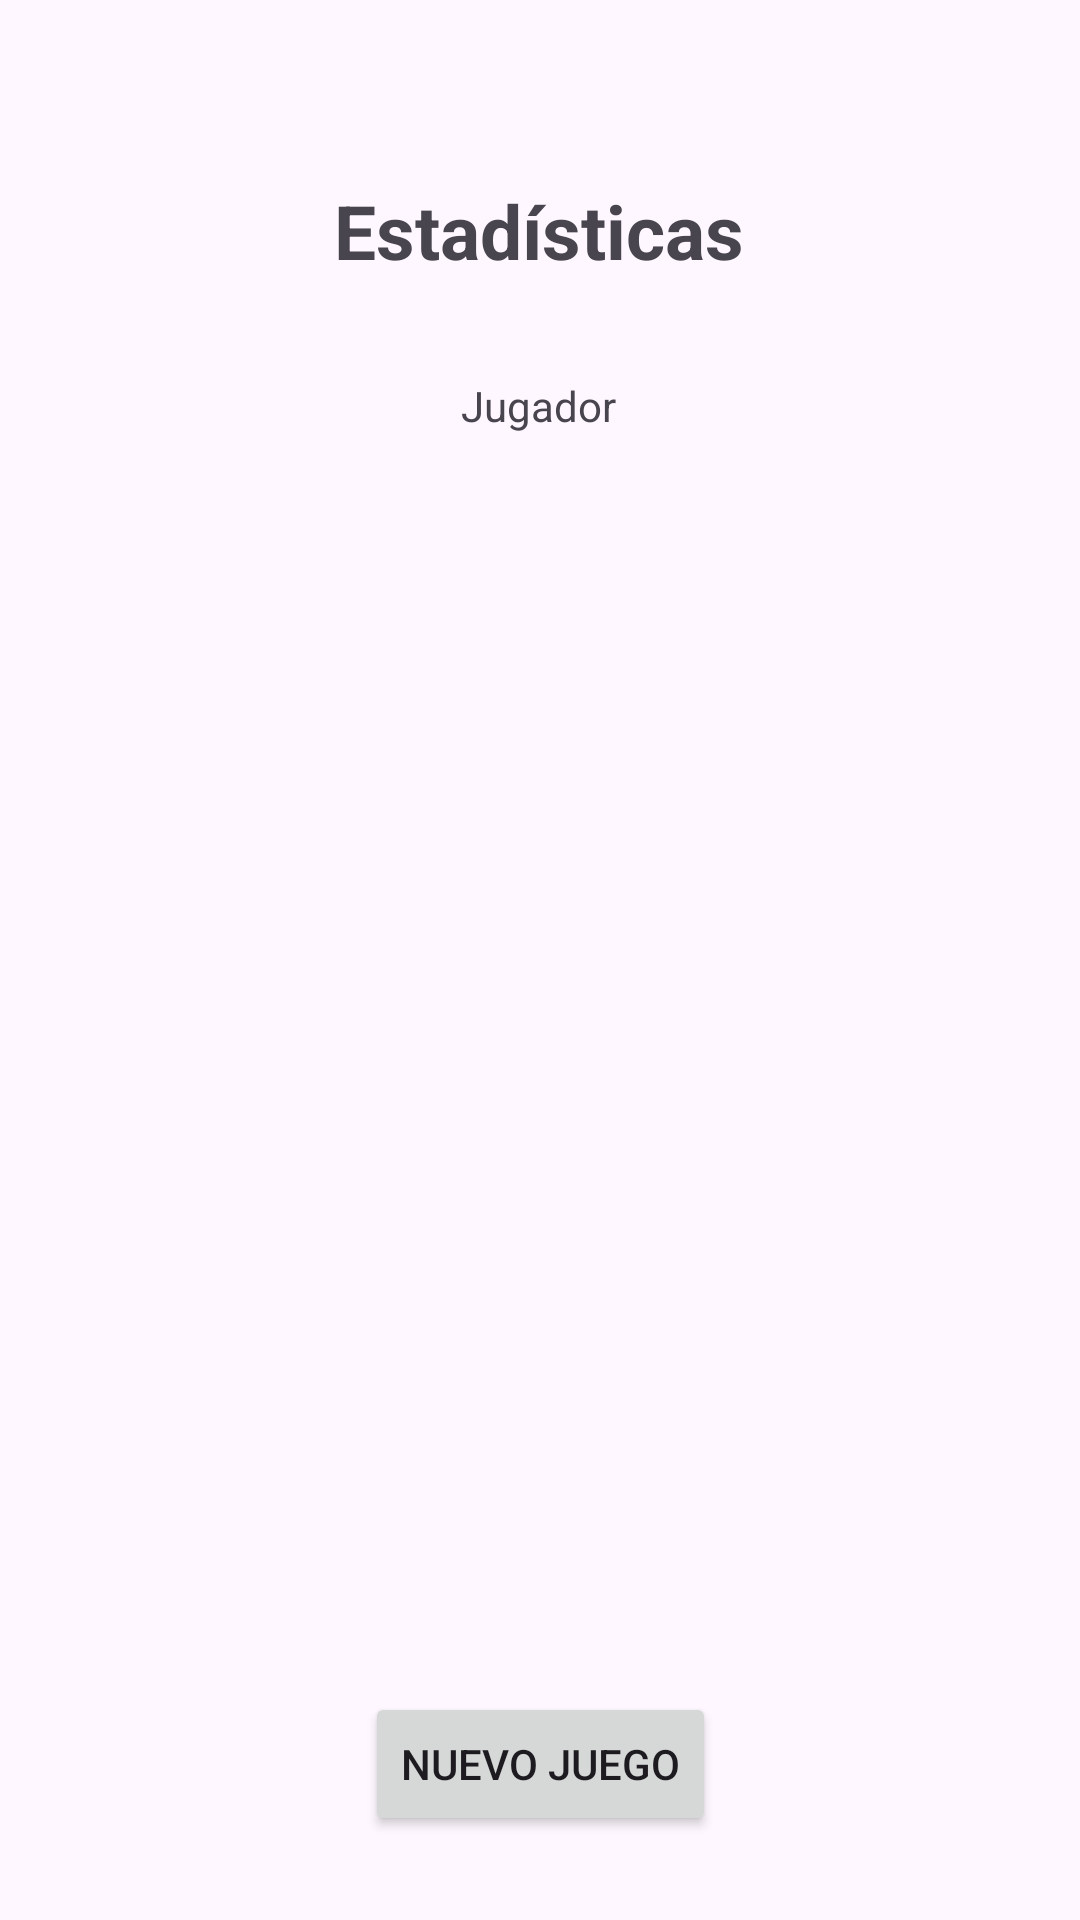

Reconstruct the res/layout file that produces this screen, plus the resources it refers to.
<!-- AndroidManifest.xml: application theme Theme.Lab_2_20210751 -->
<!-- res/layout/activity_estadisticas.xml -->
<?xml version="1.0" encoding="utf-8"?>
<androidx.constraintlayout.widget.ConstraintLayout xmlns:android="http://schemas.android.com/apk/res/android"
    xmlns:app="http://schemas.android.com/apk/res-auto"
    xmlns:tools="http://schemas.android.com/tools"
    android:id="@+id/main"
    android:layout_width="match_parent"
    android:layout_height="match_parent"
    tools:context=".Estadisticas">

    <TextView
        android:id="@+id/textView"
        android:layout_width="wrap_content"
        android:layout_height="wrap_content"
        android:layout_marginTop="60dp"
        android:textSize="25sp"
        android:textStyle="bold"
        android:text="Estadísticas"
        app:layout_constraintEnd_toEndOf="parent"
        app:layout_constraintHorizontal_bias="0.498"
        app:layout_constraintStart_toStartOf="parent"
        app:layout_constraintTop_toTopOf="parent" />

    <TextView
        android:id="@+id/textView2"
        android:layout_width="wrap_content"
        android:layout_height="wrap_content"
        android:layout_marginTop="32dp"
        android:text="Jugador"
        app:layout_constraintEnd_toEndOf="parent"
        app:layout_constraintHorizontal_bias="0.498"
        app:layout_constraintStart_toStartOf="parent"
        app:layout_constraintTop_toBottomOf="@+id/textView" />

    <Button
        android:id="@+id/button3"
        android:layout_width="wrap_content"
        android:layout_height="wrap_content"
        android:layout_marginBottom="28dp"
        android:text="Nuevo Juego"
        app:layout_constraintBottom_toBottomOf="parent"
        app:layout_constraintEnd_toEndOf="parent"
        app:layout_constraintStart_toStartOf="parent" />

    <ScrollView
        android:layout_width="280dp"
        android:layout_height="469dp"
        app:layout_constraintBottom_toBottomOf="parent"
        app:layout_constraintEnd_toEndOf="parent"
        app:layout_constraintHorizontal_bias="0.496"
        app:layout_constraintStart_toStartOf="parent"
        app:layout_constraintTop_toTopOf="parent"
        app:layout_constraintVertical_bias="0.606">

        <LinearLayout
            android:layout_width="match_parent"
            android:layout_height="wrap_content"
            android:orientation="vertical" />
    </ScrollView>
</androidx.constraintlayout.widget.ConstraintLayout>
<!-- resources referenced by this layout -->
<resources>
  <style name="Theme.Lab_2_20210751" parent="Base.Theme.Lab_2_20210751" />
  <style name="Base.Theme.Lab_2_20210751" parent="Theme.Material3.DayNight">
          
          
      </style>
</resources>
